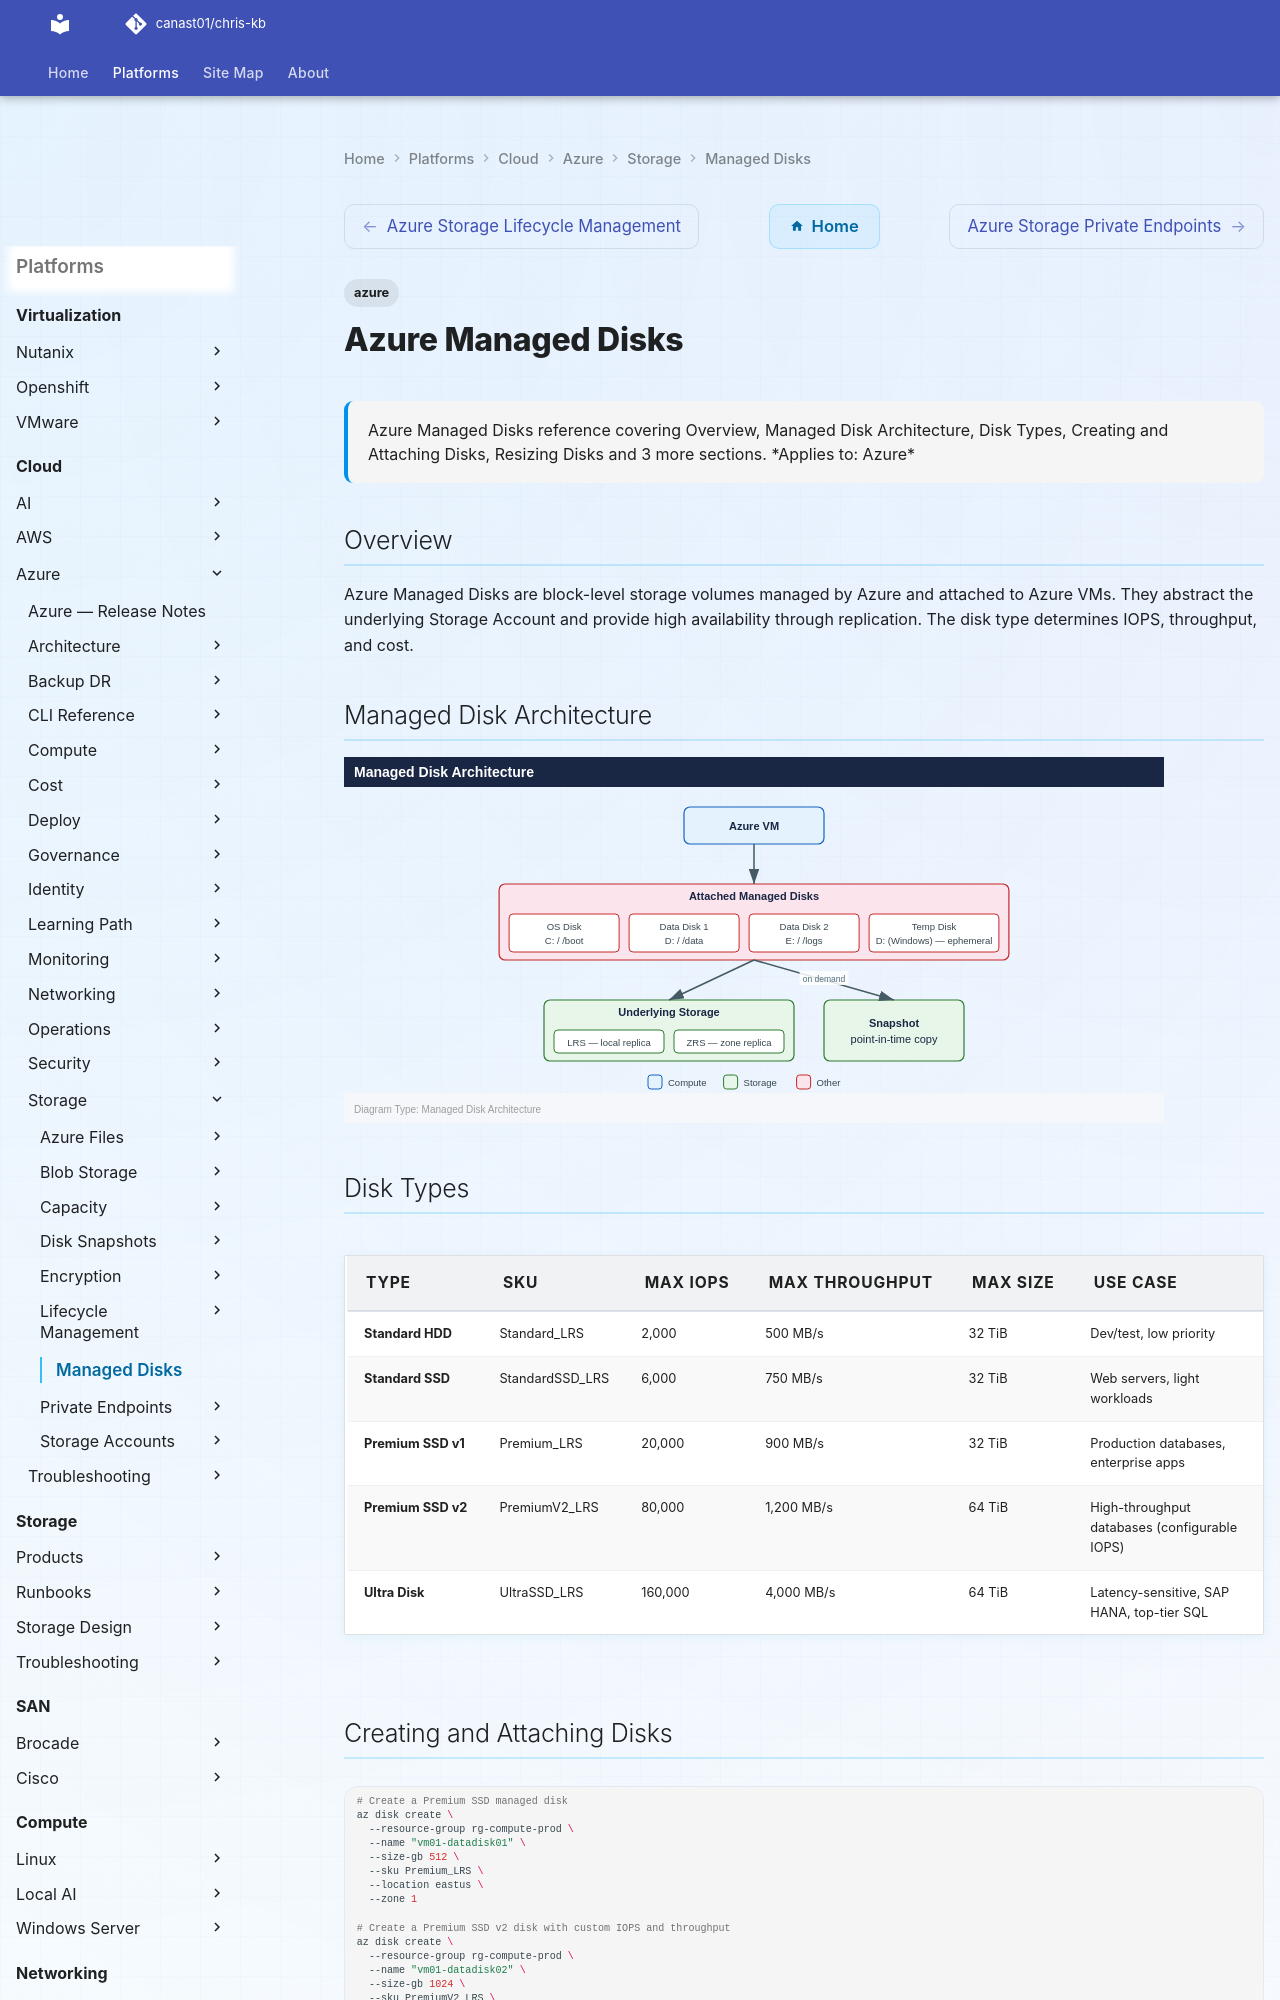

repository: canast01/chris-kb · page: cloud/azure/storage/managed-disks/index.html · generator: mkdocs

---
tags:
  - azure
description: "Azure Managed Disks reference covering Overview, Managed Disk Architecture, Disk Types, Creating and Attaching Disks, Resizing Disks and 3 more sections."
---
# Azure Managed Disks

<div class="kb-summary">
Azure Managed Disks reference covering Overview, Managed Disk Architecture, Disk Types, Creating and Attaching Disks, Resizing Disks and 3 more sections.

*Applies to: Azure*
</div>

## Overview

Azure Managed Disks are block-level storage volumes managed by Azure and attached to Azure VMs. They abstract the underlying Storage Account and provide high availability through replication. The disk type determines IOPS, throughput, and cost.

## Managed Disk Architecture

![Managed Disk Architecture](../../../../assets/cloud-azure-storage-managed-disks-mermaid-svg.svg)

## Disk Types

| Type | SKU | Max IOPS | Max Throughput | Max Size | Use Case |
|---|---|---|---|---|---|
| Standard HDD | Standard_LRS | 2,000 | 500 MB/s | 32 TiB | Dev/test, low priority |
| Standard SSD | StandardSSD_LRS | 6,000 | 750 MB/s | 32 TiB | Web servers, light workloads |
| Premium SSD v1 | Premium_LRS | 20,000 | 900 MB/s | 32 TiB | Production databases, enterprise apps |
| Premium SSD v2 | PremiumV2_LRS | 80,000 | 1,200 MB/s | 64 TiB | High-throughput databases (configurable IOPS) |
| Ultra Disk | UltraSSD_LRS | 160,000 | 4,000 MB/s | 64 TiB | Latency-sensitive, SAP HANA, top-tier SQL |
